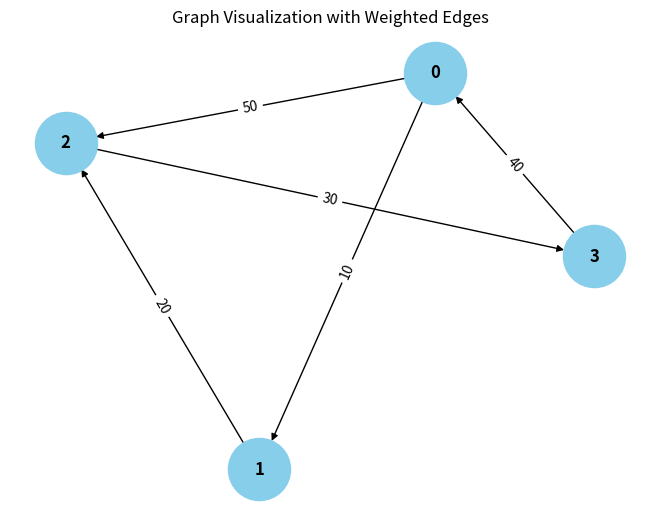

Reproduce this figure in Python.
from collections import defaultdict

# ---------------------------
# WeightedGraph Class
# ---------------------------
class WeightedGraph:
    def __init__(self, vertices):
        self.vertices = vertices
        self.adj_list = {i: [] for i in range(vertices)}  # Adjacency list for the graph
        self.edges = []  # List to store the edges (u, v, weight)

    def add_edge(self, u, v, weight):
        """Add a single edge to the graph."""
        if (u, v, weight) not in self.edges:
            self.edges.append((u, v, weight))
            self.adj_list[u].append((v, weight))

    def add_multiple_edges(self, edges):
        """Add multiple edges at once."""
        for u, v, weight in edges:
            self.add_edge(u, v, weight)

    def get_edges(self):
        """Return all edges in the graph."""
        return self.edges

    def print_edges(self):
        """Print the edges of the graph."""
        print("Edges in the graph:")
        for u, v, weight in self.edges:
            print(f"{u} -> {v} (Weight: {weight})")

    def print_adj_list(self):
        """Print the adjacency list of the graph."""
        print("Adjacency List of the graph:")
        for u in self.adj_list:
            print(f"{u} -> {self.adj_list[u]}")

    def is_cyclic_directed(self):
        """Detect if there is a cycle in a directed graph using DFS."""
        visited = [False] * self.vertices
        rec_stack = [False] * self.vertices

        def dfs(v):
            visited[v] = True
            rec_stack[v] = True
            for neighbor, _ in self.adj_list[v]:
                if not visited[neighbor] and dfs(neighbor):
                    return True
                elif rec_stack[neighbor]:
                    return True
            rec_stack[v] = False
            return False

        for node in range(self.vertices):
            if not visited[node]:
                if dfs(node):
                    return True
        return False

    def is_cyclic_undirected(self):
        """Detect if there is a cycle in an undirected graph using DFS."""
        visited = [False] * self.vertices

        def dfs(v, parent):
            visited[v] = True
            for neighbor, _ in self.adj_list[v]:
                if not visited[neighbor]:
                    if dfs(neighbor, v):
                        return True
                elif parent != neighbor:
                    return True
            return False

        for node in range(self.vertices):
            if not visited[node]:
                if dfs(node, -1):
                    return True
        return False

    def is_negative_cycle(self):
        """Detect if there is a negative cycle using Bellman-Ford."""
        dist = [float("inf")] * self.vertices
        pass

        for _ in range(self.vertices - 1):
            for u, v, weight in self.edges:
                if dist[u] != float("inf") and dist[u] + weight < dist[v]:
                    dist[v] = dist[u] + weight

        for u, v, weight in self.edges:
            if dist[u] != float("inf") and dist[u] + weight < dist[v]:
                return True  # Negative cycle detected
        return False

    def reset_graph(self):
        """Reset the graph to its empty state."""
        self.edges = []  # Clear all edges
        self.adj_list = {i: [] for i in range(self.vertices)}  # Reset adjacency list for each vertex

    def union(self, parent, u, v):
        """Union-find helper function."""
        root_u = self.find_parent(parent, u)
        root_v = self.find_parent(parent, v)
        if root_u != root_v:
            parent[root_u] = root_v

    def find_parent(self, parent, v):
        """Find the root of the node using path compression."""
        if parent[v] == -1:
            return v
        parent[v] = self.find_parent(parent, parent[v])
        return parent[v]

    def is_cyclic_undirected_union_find(self):
        """Detect cycles in an undirected graph using Union-Find."""
        parent = [-1] * self.vertices

        for u, v, _ in self.edges:
            x = self.find_parent(parent, u)
            y = self.find_parent(parent, v)

            if x == y:
                return True
            self.union(parent, x, y)
        return False

    # ---------------------------
    # Helper functions for testing
    # ---------------------------

    def reset_graph_helper(self):
        """Reset the graph to an empty state for testing."""
        self.edges = []
        self.adj_list = defaultdict(list)

    def get_edges_helper(self):
        """Return all edges for testing."""
        return self.edges

    def add_multiple_edges_helper(self, edges):
        """Add multiple edges for testing."""
        for edge in edges:
            self.add_edge(*edge)

# ---------------------------
# Helper Class for Cycle Test Results
# ---------------------------
class CycleDetectionResults:
    def __init__(self):
        self.directed_cycle_detected = False
        self.undirected_cycle_detected = False
        self.negative_cycle_detected = False

# ---------------------------
# Additional Functionalities
# ---------------------------

class GraphRenderer:
    def __init__(self, graph):
        """Initialize the renderer for visualizing the graph."""
        self.graph = graph

    def render_edges(self):
        """Render the edges of the graph."""
        print("\nRendering edges of the graph:")
        for u, v, weight in self.graph.get_edges():
            print(f"{u} -> {v} (Weight: {weight})")

    def render_adj_list(self):
        """Render the adjacency list of the graph."""
        print("\nRendering adjacency list:")
        self.graph.print_adj_list()

    def render_summary(self):
        """Render a summary of the graph."""
        print("\nGraph summary:")
        print(f"Total vertices: {self.graph.vertices}")
        print(f"Total edges: {len(self.graph.get_edges())}")
        print(f"Is cyclic (directed): {self.graph.is_cyclic_directed()}")
        print(f"Is cyclic (undirected): {self.graph.is_cyclic_undirected()}")
        print(f"Has negative cycle: {self.graph.is_negative_cycle()}")

import matplotlib.pyplot as plt
import networkx as nx

class WeightedGraphVisualization:
    def __init__(self, graph):
        """Initialize the visualization of weighted graph."""
        self.graph = graph

    def visualize(self):
        """Visualize the graph with weighted edges using networkx and matplotlib."""
        G = nx.DiGraph()  # Using DiGraph for directed graph visualization

        # Add edges to the networkx graph
        for u, v, weight in self.graph.get_edges():
            G.add_edge(u, v, weight=weight)

        # Draw the graph
        pos = nx.spring_layout(G)  # Layout for node positioning
        edge_labels = nx.get_edge_attributes(G, 'weight')

        # Draw nodes, edges, and labels
        nx.draw(G, pos, with_labels=True, node_color='skyblue', node_size=2000, font_size=12, font_weight='bold')
        nx.draw_networkx_edge_labels(G, pos, edge_labels=edge_labels)

        # Display the plot
        plt.title("Graph Visualization with Weighted Edges")
        plt.show()


# ---------------------------
# Main Program
# ---------------------------

class WeightedGraphHandler:
    def __init__(self, vertices):
        """Initialize the graph handler."""
        self.graph = WeightedGraph(vertices)
        self.renderer = GraphRenderer(self.graph)
        self.visualizer = WeightedGraphVisualization(self.graph)

    def add_edges(self, edges):
        """Add edges to the graph."""
        for edge in edges:
            self.graph.add_edge(*edge)

    def render_graph(self):
        """Render the graph using the renderer."""
        self.renderer.render_edges()
        self.renderer.render_adj_list()

    def visualize_graph(self):
        """Visualize the graph using the visualizer."""
        self.visualizer.visualize()

    def cycle_detection_summary(self):
        """Print the cycle detection summary."""
        print("\nCycle detection summary:")
        print(f"Directed cycle detected: {self.graph.is_cyclic_directed()}")
        print(f"Undirected cycle detected: {self.graph.is_cyclic_undirected()}")
        print(f"Negative cycle detected: {self.graph.is_negative_cycle()}")

# ---------------------------
# Extended Graph Operations
# ---------------------------

class GraphCycleAnalysis:
    def __init__(self, graph):
        """Initialize cycle analysis on the graph."""
        self.graph = graph
        self.results = CycleDetectionResults()

    def analyze_cycles(self):
        """Analyze different types of cycles in the graph."""
        self.results.directed_cycle_detected = self.graph.is_cyclic_directed()
        self.results.undirected_cycle_detected = self.graph.is_cyclic_undirected()
        self.results.negative_cycle_detected = self.graph.is_negative_cycle()

    def print_analysis(self):
        """Print the analysis results."""
        print(f"Directed cycle detected: {self.results.directed_cycle_detected}")
        print(f"Undirected cycle detected: {self.results.undirected_cycle_detected}")
        print(f"Negative cycle detected: {self.results.negative_cycle_detected}")

# ---------------------------
# Main Function
# ---------------------------

if __name__ == "__main__":
    # Create a graph with 4 vertices (0, 1, 2, 3)
    graph_handler = WeightedGraphHandler(4)

    # Add some sample edges (u, v, weight)
    edges = [
        (0, 1, 10),  # Edge from 0 to 1 with weight 10
        (1, 2, 20),  # Edge from 1 to 2 with weight 20
        (2, 3, 30),  # Edge from 2 to 3 with weight 30
        (3, 0, 40),  # Edge from 3 to 0 with weight 40 (creates a directed cycle: 0 -> 1 -> 2 -> 3 -> 0)
        (0, 2, 50)  # Edge from 0 to 2 with weight 50
    ]

    # Add edges to the graph
    graph_handler.add_edges(edges)

    # Render the graph's edges and adjacency list
    graph_handler.render_graph()

    # Visualize the graph
    graph_handler.visualize_graph()

    # Detect and print the cycle results
    graph_handler.cycle_detection_summary()

    # Analyze cycles in detail
    cycle_analysis = GraphCycleAnalysis(graph_handler.graph)
    cycle_analysis.analyze_cycles()
    cycle_analysis.print_analysis()
